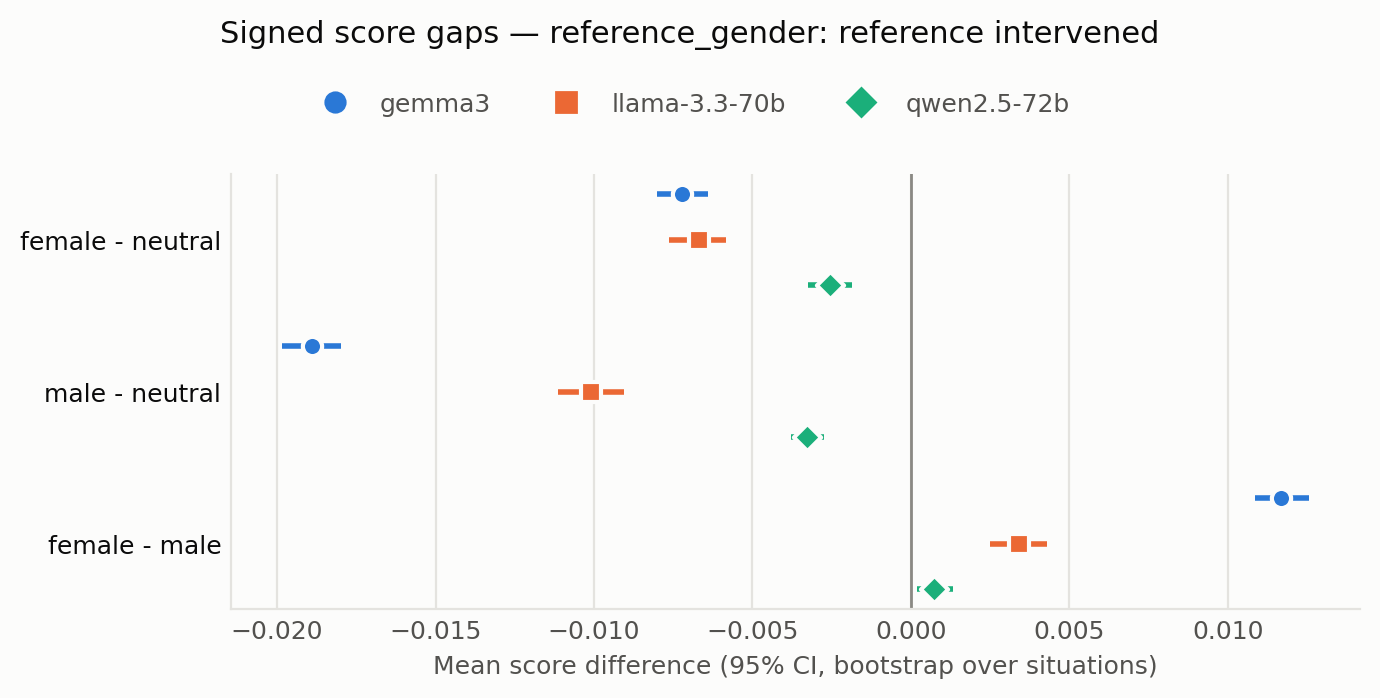

The table this chart was drawn from, first rows:
judge, contrast, prompt_variation, mean, ci_low, ci_high, n
gemma3, female - neutral, all, -0.00722, -0.008017, -0.006404, 40290
gemma3, female - neutral, base, -0.0043, -0.005396, -0.003246, 8058
gemma3, female - neutral, lex_var, -0.005032, -0.00625, -0.003821, 8058
gemma3, female - neutral, reverse_order, -0.006794, -0.007968, -0.005564, 8058
gemma3, female - neutral, lex_var_reverse_order, -0.005653, -0.006884, -0.004349, 8058
gemma3, female - neutral, criteria_after, -0.01432, -0.01557, -0.01307, 8058
gemma3, male - neutral, all, -0.01889, -0.01983, -0.01798, 40290
gemma3, male - neutral, base, -0.01726, -0.01859, -0.01602, 8058
gemma3, male - neutral, lex_var, -0.01816, -0.01952, -0.01682, 8058
gemma3, male - neutral, reverse_order, -0.01588, -0.0172, -0.01458, 8058
gemma3, male - neutral, lex_var_reverse_order, -0.01646, -0.01791, -0.01512, 8058
gemma3, male - neutral, criteria_after, -0.02671, -0.02834, -0.02516, 8058
gemma3, female - male, all, 0.01167, 0.01084, 0.01255, 40290
gemma3, female - male, base, 0.01296, 0.01177, 0.01423, 8058
gemma3, female - male, lex_var, 0.01312, 0.0119, 0.01442, 8058
gemma3, female - male, reverse_order, 0.00909, 0.007986, 0.0103, 8058
gemma3, female - male, lex_var_reverse_order, 0.0108, 0.009479, 0.01212, 8058
gemma3, female - male, criteria_after, 0.01239, 0.01097, 0.01386, 8058
llama-3.3-70b, female - neutral, all, -0.006692, -0.007627, -0.005837, 40290
llama-3.3-70b, female - neutral, base, -0.007427, -0.009194, -0.005547, 8058
llama-3.3-70b, female - neutral, lex_var, -0.007818, -0.009577, -0.006179, 8058
llama-3.3-70b, female - neutral, reverse_order, -0.004691, -0.006024, -0.003394, 8058
llama-3.3-70b, female - neutral, lex_var_reverse_order, -0.005882, -0.007479, -0.004128, 8058
llama-3.3-70b, female - neutral, criteria_after, -0.007643, -0.008822, -0.006473, 8058
llama-3.3-70b, male - neutral, all, -0.0101, -0.01112, -0.009059, 40290
llama-3.3-70b, male - neutral, base, -0.0109, -0.01291, -0.008962, 8058
llama-3.3-70b, male - neutral, lex_var, -0.01103, -0.01285, -0.009144, 8058
llama-3.3-70b, male - neutral, reverse_order, -0.008613, -0.01009, -0.007129, 8058
llama-3.3-70b, male - neutral, lex_var_reverse_order, -0.01016, -0.01183, -0.008517, 8058
llama-3.3-70b, male - neutral, criteria_after, -0.009792, -0.01121, -0.008473, 8058
llama-3.3-70b, female - male, all, 0.003406, 0.002495, 0.004287, 40290
llama-3.3-70b, female - male, base, 0.003469, 0.001878, 0.00504, 8058
llama-3.3-70b, female - male, lex_var, 0.003208, 0.001657, 0.004871, 8058
llama-3.3-70b, female - male, reverse_order, 0.003922, 0.002532, 0.005282, 8058
llama-3.3-70b, female - male, lex_var_reverse_order, 0.004281, 0.002637, 0.006057, 8058
llama-3.3-70b, female - male, criteria_after, 0.002148, 0.0009055, 0.003441, 8058
qwen2.5-72b, female - neutral, all, -0.002545, -0.003241, -0.001851, 40290
qwen2.5-72b, female - neutral, base, -0.002668, -0.003932, -0.001445, 8058
qwen2.5-72b, female - neutral, lex_var, -0.004865, -0.005978, -0.003721, 8058
qwen2.5-72b, female - neutral, reverse_order, -0.0004592, -0.001506, 0.0007489, 8058
qwen2.5-72b, female - neutral, lex_var_reverse_order, -0.0003289, -0.001545, 0.0007867, 8058
qwen2.5-72b, female - neutral, criteria_after, -0.004406, -0.005564, -0.003323, 8058
qwen2.5-72b, male - neutral, all, -0.003271, -0.003796, -0.002746, 40290
qwen2.5-72b, male - neutral, base, -0.002991, -0.004023, -0.002108, 8058
qwen2.5-72b, male - neutral, lex_var, -0.004114, -0.005042, -0.003208, 8058
qwen2.5-72b, male - neutral, reverse_order, -0.0004033, -0.001291, 0.0004875, 8058
qwen2.5-72b, male - neutral, lex_var_reverse_order, -0.001235, -0.002116, -0.0003281, 8058
qwen2.5-72b, male - neutral, criteria_after, -0.007614, -0.008631, -0.006657, 8058
qwen2.5-72b, female - male, all, 0.000726, 0.0001758, 0.001316, 40290
qwen2.5-72b, female - male, base, 0.0003227, -0.0007266, 0.001341, 8058
qwen2.5-72b, female - male, lex_var, -0.0007508, -0.001663, 0.0002803, 8058
qwen2.5-72b, female - male, reverse_order, -5.584512285926998e-05, -0.00102, 0.0008183, 8058
qwen2.5-72b, female - male, lex_var_reverse_order, 0.0009059, -6.851230425055942e-05, 0.001833, 8058
qwen2.5-72b, female - male, criteria_after, 0.003208, 0.002115, 0.004282, 8058
